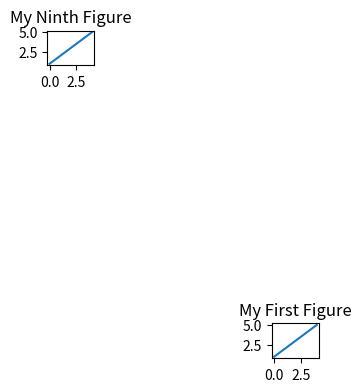

Write Python code to recreate this figure.
import numpy as np
import matplotlib.pyplot as plt

data = np.array([1, 2, 3, 4, 5])       # 准备数据
fig = plt.figure()                            # 创建画布
ax = fig.add_subplot(9,9,81)             # 添加绘图区域
ax.plot(data)                # 绘制图表
plt.title("My First Figure")
ax1 = fig.add_subplot(9,9,14)             # 添加绘图区域
ax1.plot(data)                # 绘制图表
plt.title("My Ninth Figure")
plt.show()   # 图表展示